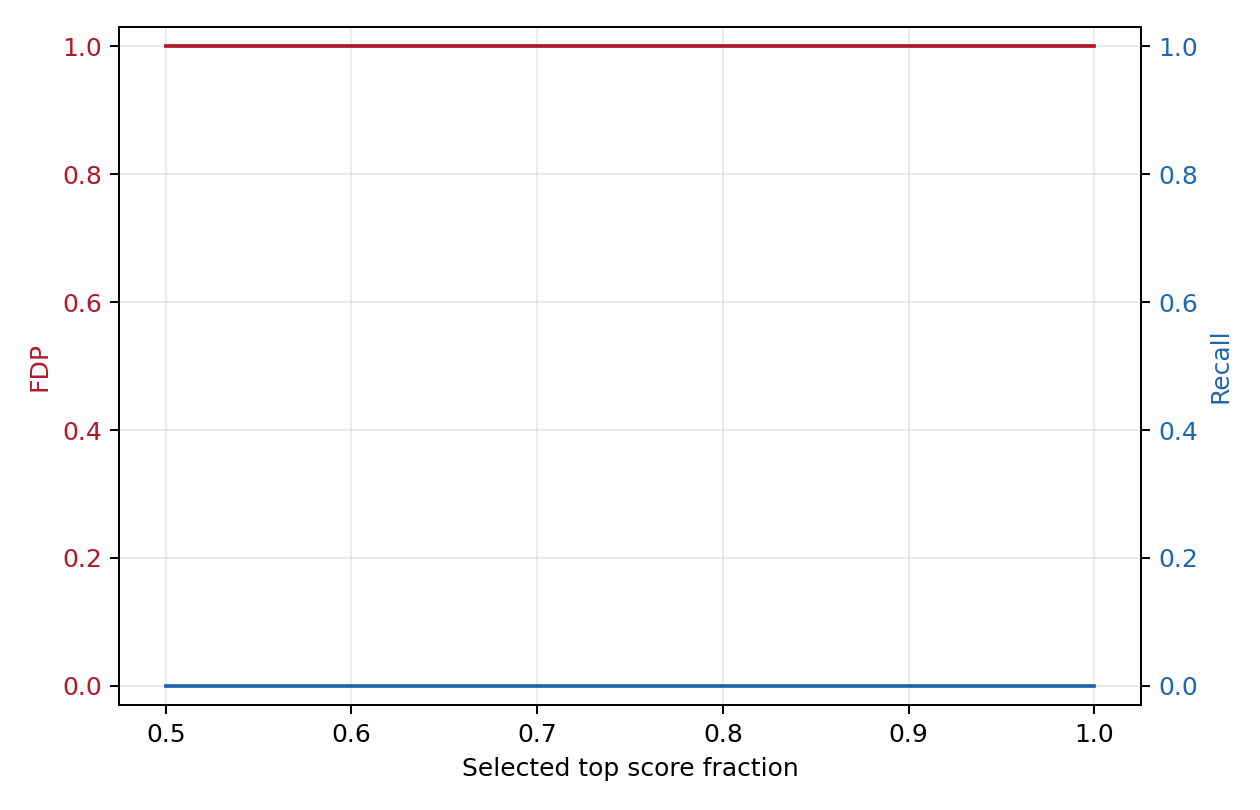

The file beside this chart, header and first rows:
selected, selected_fraction, threshold, fp, tp, fdp, recall
1, 0.5, 0.2666, 1, 0, 1.0, 0.0
2, 1.0, 0.06328, 2, 0, 1.0, 0.0
